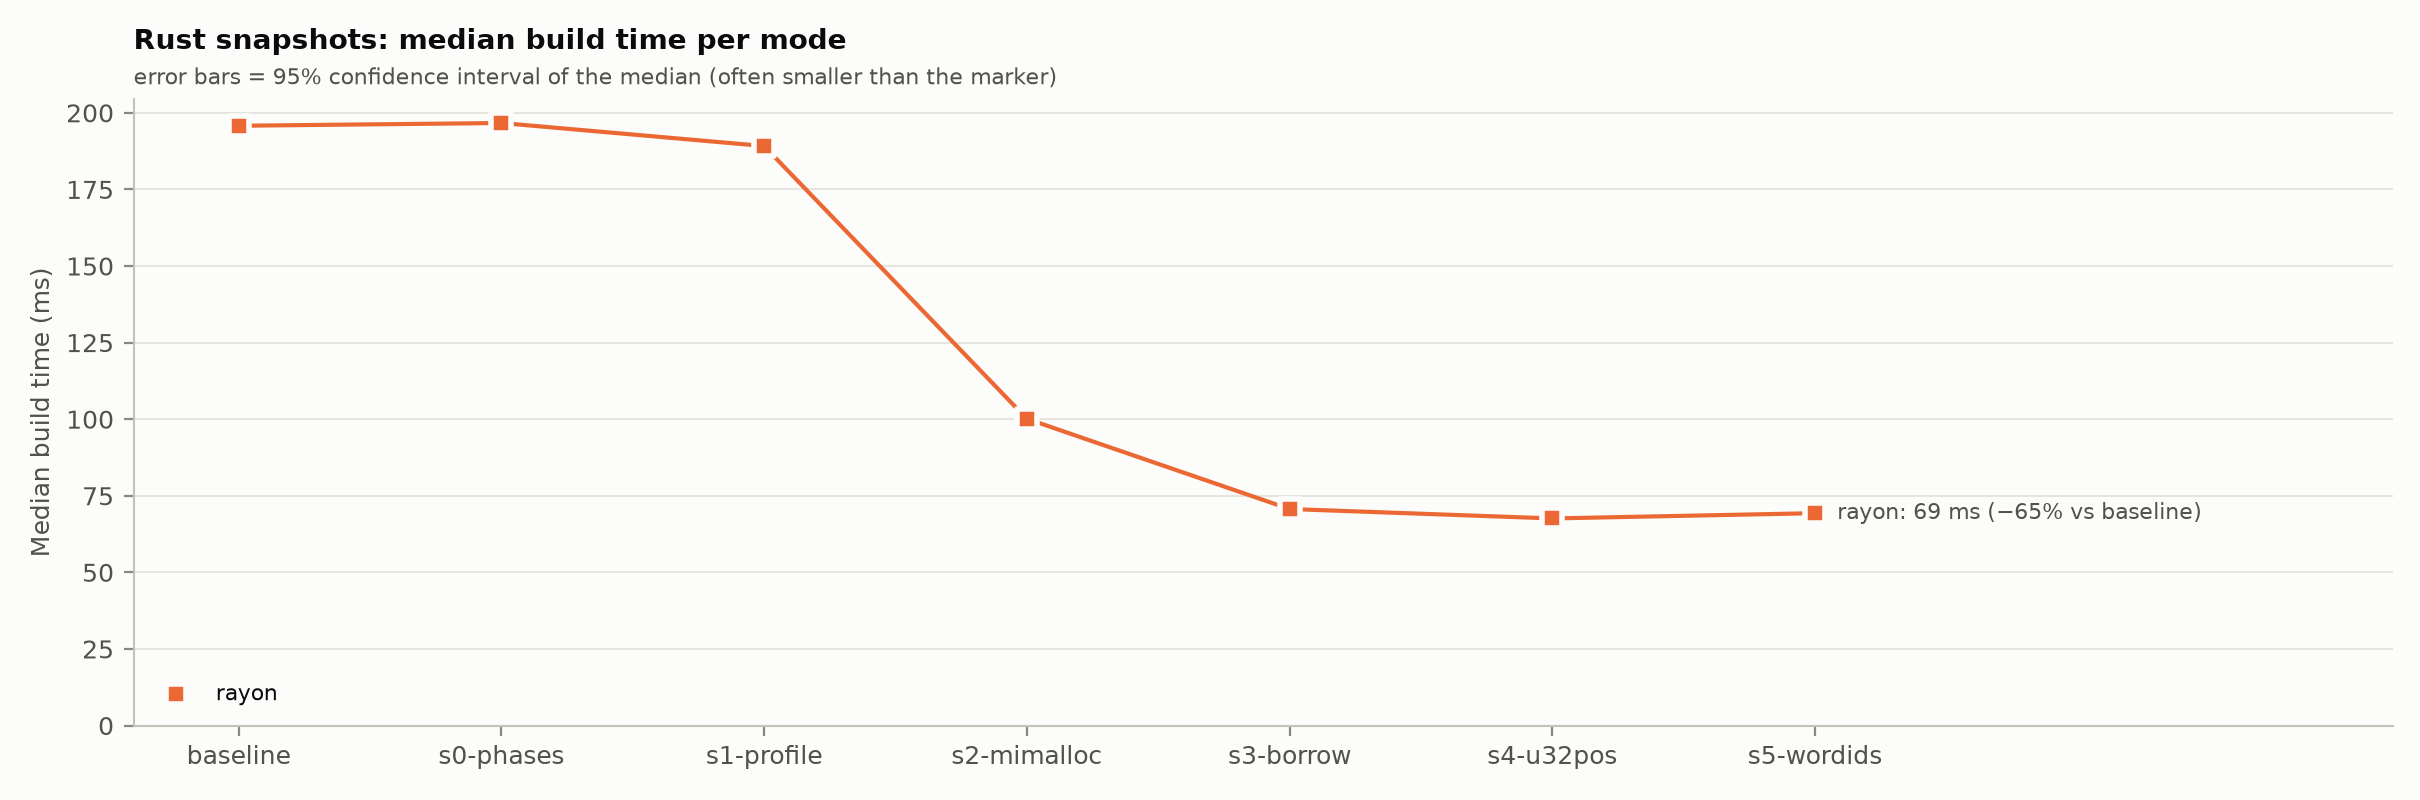

The file beside this chart, header and first rows:
mode, snapshot, config, median_ms, vs_first_pct, vs_first_ci_low, vs_first_ci_high, vs_previous_pct, vs_previous_ci_low, vs_previous_ci_high
rayon, baseline, rust/baseline/rayon, 195.8, 0.0, 0.0, 0.0, 0.0, 0.0, 0.0
rayon, s0-phases, rust/s0-phases/rayon, 196.7, 0.4583, -0.338, 1.237, 0.4583, -0.338, 1.237
rayon, s1-profile, rust/s1-profile/rayon, 189.2, -3.381, -4.247, -2.628, -3.822, -4.605, -3.102
rayon, s2-mimalloc, rust/s2-mimalloc/rayon, 100.1, -48.85, -49.36, -48.42, -47.06, -47.57, -46.58
rayon, s3-borrow, rust/s3-borrow/rayon, 70.68, -63.9, -64.18, -63.55, -29.41, -29.99, -28.63
rayon, s4-u32pos, rust/s4-u32pos/rayon, 67.6, -65.47, -65.78, -65.15, -4.359, -5.308, -3.466
rayon, s5-wordids, rust/s5-wordids/rayon, 69.32, -64.59, -64.98, -64.26, 2.541, 1.289, 3.59
